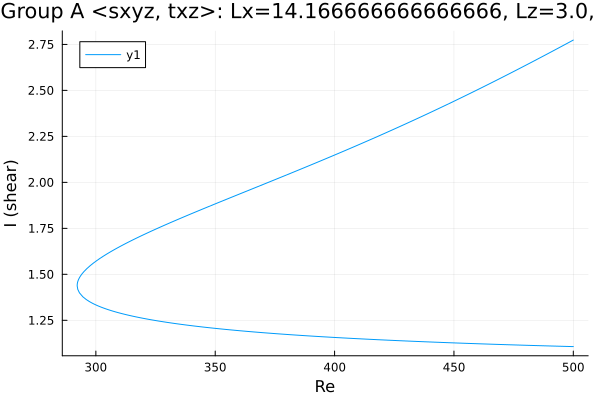

Values plotted in this chart, from the file beside it:
Re, shear
500.0, 2.774
499.6, 2.77
498.1, 2.761
496.7, 2.751
495.3, 2.741
493.9, 2.731
492.5, 2.721
491.1, 2.712
489.7, 2.702
488.2, 2.692
486.8, 2.682
485.4, 2.673
484, 2.663
482.6, 2.654
481.2, 2.644
479.8, 2.634
478.3, 2.625
476.9, 2.615
475.5, 2.606
474.1, 2.597
472.7, 2.587
471.3, 2.578
469.9, 2.568
468.4, 2.559
467, 2.55
465.6, 2.541
464.2, 2.531
462.8, 2.522
461.4, 2.513
460, 2.504
458.5, 2.495
457.1, 2.486
455.7, 2.477
454.3, 2.468
452.9, 2.459
451.5, 2.45
450.1, 2.441
448.6, 2.432
447.2, 2.424
445.8, 2.415
444.4, 2.406
443, 2.397
441.6, 2.389
440.2, 2.38
438.7, 2.372
437.3, 2.363
435.9, 2.355
434.5, 2.346
433.1, 2.338
431.7, 2.329
430.3, 2.321
428.8, 2.312
427.4, 2.304
426, 2.296
424.6, 2.288
423.2, 2.279
421.8, 2.271
420.4, 2.263
418.9, 2.255
417.5, 2.247
... 307 more rows
